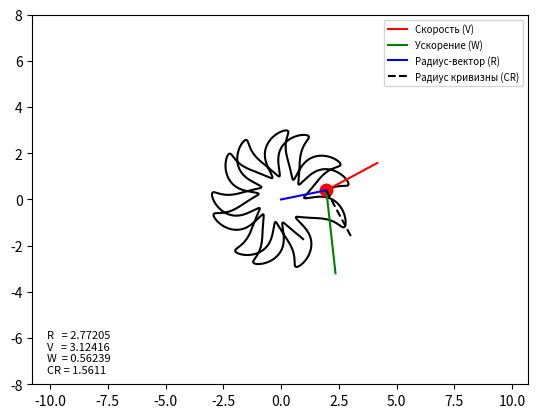

This figure's Python source:
import numpy as np
import sympy as sp
import matplotlib.pyplot as plt
from matplotlib.animation import FuncAnimation
import math

# Функция для вращения 2D координат на угол `angle`
def rotate_2d(x, y, angle):
    return (
        x * np.cos(angle) - y * np.sin(angle),
        x * np.sin(angle) + y * np.cos(angle)
    )

# Функция для расчета модуля вектора на основе его компонентов
def vector_magnitude(data, i):
    return round((data[i] ** 2 + data[i] ** 2) ** 0.5, 5)

# Объявляем символ для времени t
t = sp.Symbol('t')

# Параметрические уравнения: радиус r и угол phi
r = 2 + sp.sin(12 * t)  # Радиус
phi = 1.8 * t + 0.2 * (sp.cos(12 * t)) ** 2  # Угловая зависимость

# Переход к декартовым координатам
x = r * sp.cos(phi)
y = r * sp.sin(phi)

# Вычисляем скорость (V) и ускорение (W)
Vx = sp.diff(x, t)  # Проекция скорости по x
Vy = sp.diff(y, t)  # Проекция скорости по y
V = (Vx**2 + Vy**2)**0.5  # Модуль скорости

Wx = sp.diff(Vx, t)  # Проекция ускорения по x
Wy = sp.diff(Vy, t)  # Проекция ускорения по y
W = (Wx**2 + Wy**2)**0.5  # Модуль ускорения

# Нормальное и тангенциальное ускорение
Wt = sp.diff(V, t)  # Тангенциальное ускорение
Wn = (W**2 - Wt**2)**0.5  # Нормальное ускорение

# Координаты радиуса кривизны
curvature_module = ((V * V) / Wn)  # Радиус кривизны
curvature_x = curvature_module * (Wx - (Vx / V * Wt)) / Wn  # X-составляющая
curvature_y = curvature_module * (Wy - (Vy / V * Wt)) / Wn  # Y-составляющая

# Создание численных функций для t с помощью lambdify
Fx = sp.lambdify(t, x, 'numpy')
Fy = sp.lambdify(t, y, 'numpy')
FVx = sp.lambdify(t, Vx, 'numpy')
FVy = sp.lambdify(t, Vy, 'numpy')
FWx = sp.lambdify(t, Wx, 'numpy')
FWy = sp.lambdify(t, Wy, 'numpy')
F_curvature_x = sp.lambdify(t, curvature_x, 'numpy')
F_curvature_y = sp.lambdify(t, curvature_y, 'numpy')

# Временные точки для анимации
T = np.linspace(0, 6.28, 1000)

# Координаты точек траектории
X = Fx(T)
Y = Fy(T)

# Векторы скорости, ускорения и кривизны
VX = FVx(T) * 0.2
VY = FVy(T) * 0.2
WX = FWx(T) * 0.05
WY = FWy(T) * 0.05
CX = F_curvature_x(T)
CY = F_curvature_y(T)

# Создаем окно и оси для визуализации
fig, ax = plt.subplots()
fig.canvas.manager.set_window_title('Анимация движения')  # Название окна
ax.axis('equal')  # Одинаковый масштаб по осям
ax.set(ylim=[-8, 8])  # Диапазон для оси Y

# Отображаем траекторию
ax.plot(X, Y, 'black')

# Объекты для анимации: точка и векторы
point, = ax.plot(X[0], Y[0], marker='o', color='red', markersize=9)
v_line, = ax.plot([], [], 'r', label='Скорость (V)')
w_line, = ax.plot([], [], 'g', label='Ускорение (W)')
r_line, = ax.plot([], [], 'b', label='Радиус-вектор (R)')
curvature_radius, = ax.plot([], [], 'black', linestyle='--', label='Радиус кривизны (CR)')

# Текстовая информация для анимации
text_template = 'R   = {r}\nV   = {v}\nW  = {w}\nCR = {cr}'
text = ax.text(0.03, 0.03, '', transform=ax.transAxes, fontsize=8)

# Функция анимации для обновления кадра
def animate(i):
    if i >= len(X): i = len(X) - 1

    # Обновление позиции точки
    point.set_data([X[i]], [Y[i]])

    # Вектор скорости
    v_line.set_data([X[i], X[i] + VX[i]], [Y[i], Y[i] + VY[i]])

    # Вектор ускорения
    w_line.set_data([X[i], X[i] + WX[i]], [Y[i], Y[i] + WY[i]])

    # Радиус-вектор
    r_line.set_data([0, X[i]], [0, Y[i]])

    # Радиус кривизны
    curvature_radius.set_data([X[i], X[i] + CX[i]], [Y[i], Y[i] + CY[i]])

    # Обновление текста
    text.set_text(text_template.format(
        r=vector_magnitude(X, i),
        v=vector_magnitude(VX, i),
        w=vector_magnitude(WX, i),
        cr=vector_magnitude(CX, i)
    ))

    return point, v_line, w_line, r_line, curvature_radius, text

# Создание анимации
animation = FuncAnimation(fig, animate, frames=1000, interval=50, blit=True)

# Легенда и отображение
ax.legend(fontsize=7)
plt.show()
